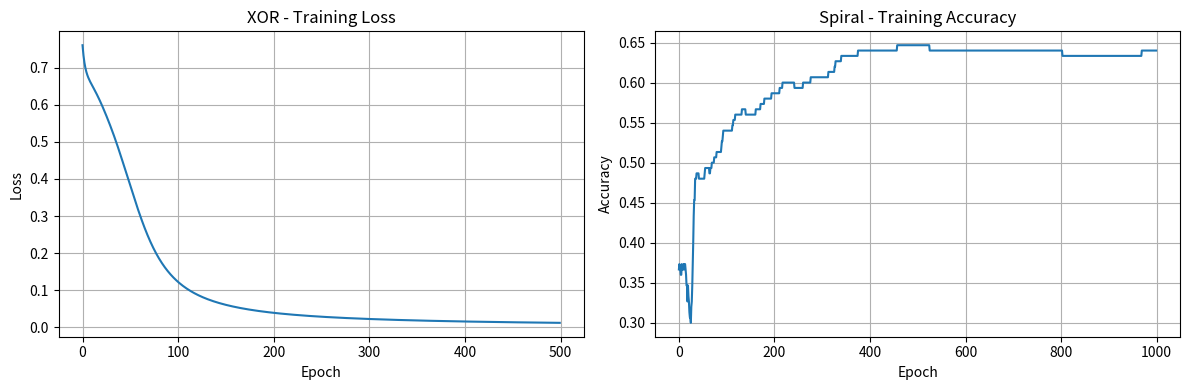
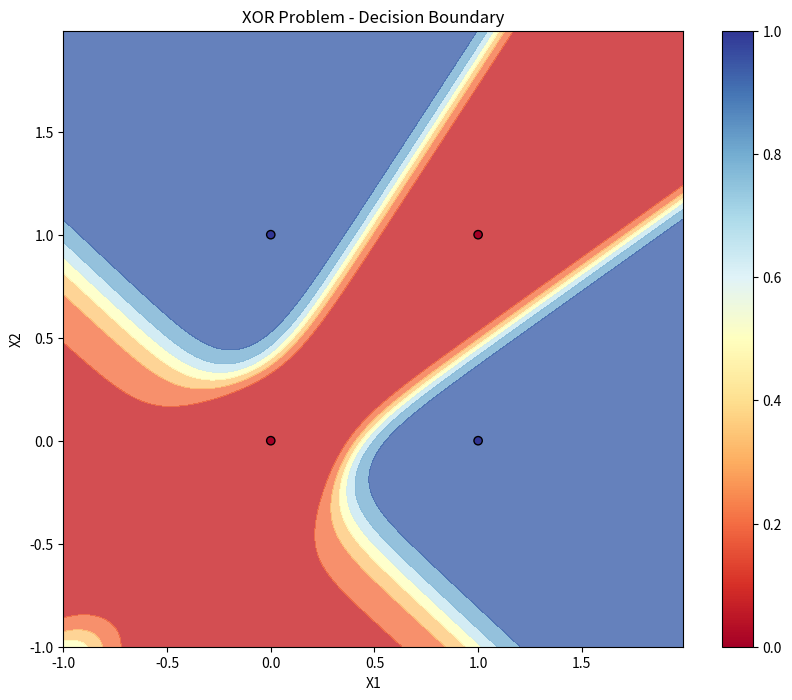
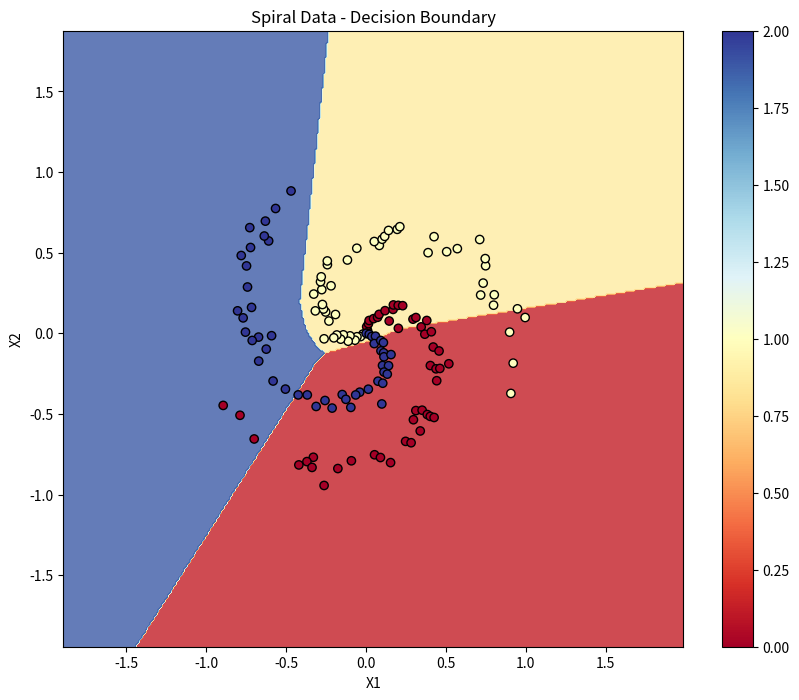

Recreate these plots in Python, in order.
import numpy as np
from typing import List, Callable, Tuple, Optional
import matplotlib.pyplot as plt


class ActivationFunctions:
    """Collection of activation functions and their derivatives."""
    
    @staticmethod
    def sigmoid(x: np.ndarray) -> np.ndarray:
        """Sigmoid activation function."""
        # Prevent overflow
        x = np.clip(x, -500, 500)
        return 1 / (1 + np.exp(-x))
    
    @staticmethod
    def sigmoid_derivative(x: np.ndarray) -> np.ndarray:
        """Derivative of sigmoid function."""
        s = ActivationFunctions.sigmoid(x)
        return s * (1 - s)
    
    @staticmethod
    def tanh(x: np.ndarray) -> np.ndarray:
        """Hyperbolic tangent activation function."""
        return np.tanh(x)
    
    @staticmethod
    def tanh_derivative(x: np.ndarray) -> np.ndarray:
        """Derivative of tanh function."""
        return 1 - np.tanh(x) ** 2
    
    @staticmethod
    def relu(x: np.ndarray) -> np.ndarray:
        """ReLU activation function."""
        return np.maximum(0, x)
    
    @staticmethod
    def relu_derivative(x: np.ndarray) -> np.ndarray:
        """Derivative of ReLU function."""
        return np.where(x > 0, 1, 0)
    
    @staticmethod
    def leaky_relu(x: np.ndarray, alpha: float = 0.01) -> np.ndarray:
        """Leaky ReLU activation function."""
        return np.where(x > 0, x, alpha * x)
    
    @staticmethod
    def leaky_relu_derivative(x: np.ndarray, alpha: float = 0.01) -> np.ndarray:
        """Derivative of Leaky ReLU function."""
        return np.where(x > 0, 1, alpha)
    
    @staticmethod
    def softmax(x: np.ndarray) -> np.ndarray:
        """Softmax activation function."""
        exp_x = np.exp(x - np.max(x, axis=-1, keepdims=True))
        return exp_x / np.sum(exp_x, axis=-1, keepdims=True)


class Perceptron:
    """Single perceptron implementation."""
    
    def __init__(self, input_size: int, learning_rate: float = 0.01, 
                 activation: str = 'sigmoid'):
        self.input_size = input_size
        self.learning_rate = learning_rate
        self.activation = activation
        
        # Initialize weights and bias
        self.weights = np.random.randn(input_size) * 0.5
        self.bias = 0.0
        
        # Set activation function
        self.activation_func, self.activation_derivative = self._get_activation_functions(activation)
        
        # Training history
        self.loss_history = []
    
    def _get_activation_functions(self, activation: str) -> Tuple[Callable, Callable]:
        """Get activation function and its derivative."""
        if activation == 'sigmoid':
            return ActivationFunctions.sigmoid, ActivationFunctions.sigmoid_derivative
        elif activation == 'tanh':
            return ActivationFunctions.tanh, ActivationFunctions.tanh_derivative
        elif activation == 'relu':
            return ActivationFunctions.relu, ActivationFunctions.relu_derivative
        else:
            raise ValueError(f"Unsupported activation function: {activation}")
    
    def forward(self, X: np.ndarray) -> np.ndarray:
        """Forward propagation."""
        self.z = np.dot(X, self.weights) + self.bias
        self.a = self.activation_func(self.z)
        return self.a
    
    def compute_cost(self, y_true: np.ndarray, y_pred: np.ndarray) -> float:
        """Compute binary cross-entropy loss."""
        # Avoid log(0)
        y_pred = np.clip(y_pred, 1e-15, 1 - 1e-15)
        return -np.mean(y_true * np.log(y_pred) + (1 - y_true) * np.log(1 - y_pred))
    
    def backward(self, X: np.ndarray, y_true: np.ndarray, y_pred: np.ndarray):
        """Backward propagation."""
        m = X.shape[0]
        
        # Compute gradients
        dz = y_pred - y_true
        dw = (1/m) * np.dot(X.T, dz)
        db = (1/m) * np.sum(dz)
        
        # Update weights and bias
        self.weights -= self.learning_rate * dw
        self.bias -= self.learning_rate * db
    
    def train(self, X: np.ndarray, y: np.ndarray, epochs: int = 1000):
        """Train the perceptron."""
        for epoch in range(epochs):
            # Forward pass
            y_pred = self.forward(X)
            
            # Compute cost
            cost = self.compute_cost(y, y_pred)
            self.loss_history.append(cost)
            
            # Backward pass
            self.backward(X, y, y_pred)
            
            if epoch % 100 == 0:
                print(f"Epoch {epoch}, Cost: {cost:.4f}")
    
    def predict(self, X: np.ndarray) -> np.ndarray:
        """Make predictions."""
        probabilities = self.forward(X)
        return (probabilities > 0.5).astype(int)


class NeuralNetwork:
    """Multi-layer neural network implementation."""
    
    def __init__(self, layers: List[int], activation: str = 'sigmoid', 
                 output_activation: str = 'sigmoid', learning_rate: float = 0.01):
        self.layers = layers
        self.num_layers = len(layers)
        self.learning_rate = learning_rate
        self.activation = activation
        self.output_activation = output_activation
        
        # Initialize weights and biases
        self.weights = {}
        self.biases = {}
        
        for i in range(1, self.num_layers):
            # Xavier/Glorot initialization
            self.weights[f'W{i}'] = np.random.randn(layers[i-1], layers[i]) * np.sqrt(2.0 / layers[i-1])
            self.biases[f'b{i}'] = np.zeros((1, layers[i]))
        
        # Get activation functions
        self.hidden_activation, self.hidden_activation_derivative = self._get_activation_functions(activation)
        self.out_activation, self.out_activation_derivative = self._get_activation_functions(output_activation)
        
        # Training history
        self.loss_history = []
        self.accuracy_history = []
        
        # Cache for forward propagation
        self.cache = {}
    
    def _get_activation_functions(self, activation: str) -> Tuple[Callable, Callable]:
        """Get activation function and its derivative."""
        if activation == 'sigmoid':
            return ActivationFunctions.sigmoid, ActivationFunctions.sigmoid_derivative
        elif activation == 'tanh':
            return ActivationFunctions.tanh, ActivationFunctions.tanh_derivative
        elif activation == 'relu':
            return ActivationFunctions.relu, ActivationFunctions.relu_derivative
        elif activation == 'softmax':
            return ActivationFunctions.softmax, lambda x: x  # Derivative handled separately
        else:
            raise ValueError(f"Unsupported activation function: {activation}")
    
    def forward(self, X: np.ndarray) -> np.ndarray:
        """Forward propagation through the network."""
        self.cache['A0'] = X
        
        # Hidden layers
        for i in range(1, self.num_layers - 1):
            Z = np.dot(self.cache[f'A{i-1}'], self.weights[f'W{i}']) + self.biases[f'b{i}']
            A = self.hidden_activation(Z)
            
            self.cache[f'Z{i}'] = Z
            self.cache[f'A{i}'] = A
        
        # Output layer
        i = self.num_layers - 1
        Z = np.dot(self.cache[f'A{i-1}'], self.weights[f'W{i}']) + self.biases[f'b{i}']
        
        if self.output_activation == 'softmax':
            A = self.out_activation(Z)
        else:
            A = self.out_activation(Z)
        
        self.cache[f'Z{i}'] = Z
        self.cache[f'A{i}'] = A
        
        return A
    
    def compute_cost(self, y_true: np.ndarray, y_pred: np.ndarray, cost_type: str = 'cross_entropy') -> float:
        """Compute cost function."""
        m = y_true.shape[0]
        
        if cost_type == 'cross_entropy':
            if y_true.shape[1] > 1:  # Multi-class
                # Categorical cross-entropy
                y_pred = np.clip(y_pred, 1e-15, 1 - 1e-15)
                return -np.mean(np.sum(y_true * np.log(y_pred), axis=1))
            else:  # Binary
                # Binary cross-entropy
                y_pred = np.clip(y_pred, 1e-15, 1 - 1e-15)
                return -np.mean(y_true * np.log(y_pred) + (1 - y_true) * np.log(1 - y_pred))
        
        elif cost_type == 'mse':
            return np.mean((y_true - y_pred) ** 2)
        
        else:
            raise ValueError(f"Unsupported cost type: {cost_type}")
    
    def backward(self, X: np.ndarray, y_true: np.ndarray, y_pred: np.ndarray):
        """Backward propagation through the network."""
        m = X.shape[0]
        gradients = {}
        
        # Output layer gradient
        if self.output_activation == 'softmax' and y_true.shape[1] > 1:
            # Softmax with categorical cross-entropy
            dZ = y_pred - y_true
        else:
            # Other activations
            dA = -(y_true / y_pred) + (1 - y_true) / (1 - y_pred)
            dZ = dA * self.out_activation_derivative(self.cache[f'Z{self.num_layers-1}'])
        
        # Gradients for output layer
        i = self.num_layers - 1
        gradients[f'dW{i}'] = (1/m) * np.dot(self.cache[f'A{i-1}'].T, dZ)
        gradients[f'db{i}'] = (1/m) * np.sum(dZ, axis=0, keepdims=True)
        
        # Propagate backwards through hidden layers
        dA_prev = np.dot(dZ, self.weights[f'W{i}'].T)
        
        for i in range(self.num_layers - 2, 0, -1):
            dZ = dA_prev * self.hidden_activation_derivative(self.cache[f'Z{i}'])
            
            gradients[f'dW{i}'] = (1/m) * np.dot(self.cache[f'A{i-1}'].T, dZ)
            gradients[f'db{i}'] = (1/m) * np.sum(dZ, axis=0, keepdims=True)
            
            if i > 1:
                dA_prev = np.dot(dZ, self.weights[f'W{i}'].T)
        
        # Update weights and biases
        for i in range(1, self.num_layers):
            self.weights[f'W{i}'] -= self.learning_rate * gradients[f'dW{i}']
            self.biases[f'b{i}'] -= self.learning_rate * gradients[f'db{i}']
    
    def train(self, X: np.ndarray, y: np.ndarray, epochs: int = 1000, 
              cost_type: str = 'cross_entropy', verbose: bool = True):
        """Train the neural network."""
        for epoch in range(epochs):
            # Forward pass
            y_pred = self.forward(X)
            
            # Compute cost
            cost = self.compute_cost(y, y_pred, cost_type)
            self.loss_history.append(cost)
            
            # Compute accuracy
            accuracy = self.compute_accuracy(y, y_pred)
            self.accuracy_history.append(accuracy)
            
            # Backward pass
            self.backward(X, y, y_pred)
            
            if verbose and epoch % 100 == 0:
                print(f"Epoch {epoch}, Cost: {cost:.4f}, Accuracy: {accuracy:.4f}")
    
    def predict(self, X: np.ndarray) -> np.ndarray:
        """Make predictions."""
        y_pred = self.forward(X)
        
        if y_pred.shape[1] > 1:  # Multi-class
            return np.argmax(y_pred, axis=1)
        else:  # Binary
            return (y_pred > 0.5).astype(int)
    
    def predict_proba(self, X: np.ndarray) -> np.ndarray:
        """Get prediction probabilities."""
        return self.forward(X)
    
    def compute_accuracy(self, y_true: np.ndarray, y_pred: np.ndarray) -> float:
        """Compute accuracy."""
        if y_true.shape[1] > 1:  # Multi-class
            y_true_labels = np.argmax(y_true, axis=1)
            y_pred_labels = np.argmax(y_pred, axis=1)
        else:  # Binary
            y_true_labels = y_true.flatten()
            y_pred_labels = (y_pred > 0.5).astype(int).flatten()
        
        return np.mean(y_true_labels == y_pred_labels)


class AdamOptimizer:
    """Adam optimizer for neural network training."""
    
    def __init__(self, learning_rate: float = 0.001, beta1: float = 0.9, 
                 beta2: float = 0.999, epsilon: float = 1e-8):
        self.learning_rate = learning_rate
        self.beta1 = beta1
        self.beta2 = beta2
        self.epsilon = epsilon
        
        self.m_weights = {}
        self.v_weights = {}
        self.m_biases = {}
        self.v_biases = {}
        self.t = 0
    
    def update(self, network: NeuralNetwork, gradients: dict):
        """Update network parameters using Adam optimizer."""
        self.t += 1
        
        for i in range(1, network.num_layers):
            w_key = f'W{i}'
            b_key = f'b{i}'
            dw_key = f'dW{i}'
            db_key = f'db{i}'
            
            # Initialize momentum terms if first iteration
            if w_key not in self.m_weights:
                self.m_weights[w_key] = np.zeros_like(network.weights[w_key])
                self.v_weights[w_key] = np.zeros_like(network.weights[w_key])
                self.m_biases[b_key] = np.zeros_like(network.biases[b_key])
                self.v_biases[b_key] = np.zeros_like(network.biases[b_key])
            
            # Update momentum terms for weights
            self.m_weights[w_key] = self.beta1 * self.m_weights[w_key] + (1 - self.beta1) * gradients[dw_key]
            self.v_weights[w_key] = self.beta2 * self.v_weights[w_key] + (1 - self.beta2) * (gradients[dw_key] ** 2)
            
            # Update momentum terms for biases
            self.m_biases[b_key] = self.beta1 * self.m_biases[b_key] + (1 - self.beta1) * gradients[db_key]
            self.v_biases[b_key] = self.beta2 * self.v_biases[b_key] + (1 - self.beta2) * (gradients[db_key] ** 2)
            
            # Bias correction
            m_w_corrected = self.m_weights[w_key] / (1 - self.beta1 ** self.t)
            v_w_corrected = self.v_weights[w_key] / (1 - self.beta2 ** self.t)
            m_b_corrected = self.m_biases[b_key] / (1 - self.beta1 ** self.t)
            v_b_corrected = self.v_biases[b_key] / (1 - self.beta2 ** self.t)
            
            # Update parameters
            network.weights[w_key] -= self.learning_rate * m_w_corrected / (np.sqrt(v_w_corrected) + self.epsilon)
            network.biases[b_key] -= self.learning_rate * m_b_corrected / (np.sqrt(v_b_corrected) + self.epsilon)


def gradient_check(network: NeuralNetwork, X: np.ndarray, y: np.ndarray, epsilon: float = 1e-7) -> float:
    """Perform gradient checking to verify backpropagation implementation."""
    # Get gradients from backpropagation
    y_pred = network.forward(X)
    network.backward(X, y, y_pred)
    
    # Store analytical gradients
    analytical_gradients = {}
    for i in range(1, network.num_layers):
        # Note: This is simplified - in practice you'd store gradients during backward pass
        pass
    
    # Compute numerical gradients
    numerical_gradients = {}
    
    for i in range(1, network.num_layers):
        w_key = f'W{i}'
        b_key = f'b{i}'
        
        # Check weights
        w_shape = network.weights[w_key].shape
        numerical_gradients[w_key] = np.zeros(w_shape)
        
        for idx in np.ndindex(w_shape):
            # Perturb weight
            network.weights[w_key][idx] += epsilon
            y_pred_plus = network.forward(X)
            cost_plus = network.compute_cost(y, y_pred_plus)
            
            network.weights[w_key][idx] -= 2 * epsilon
            y_pred_minus = network.forward(X)
            cost_minus = network.compute_cost(y, y_pred_minus)
            
            # Restore weight
            network.weights[w_key][idx] += epsilon
            
            # Compute numerical gradient
            numerical_gradients[w_key][idx] = (cost_plus - cost_minus) / (2 * epsilon)
    
    print("Gradient checking completed (simplified version)")
    return 0.0  # Would return actual difference in real implementation


# Demo functions and data generators
def generate_xor_data() -> Tuple[np.ndarray, np.ndarray]:
    """Generate XOR problem data."""
    X = np.array([[0, 0], [0, 1], [1, 0], [1, 1]], dtype=np.float32)
    y = np.array([[0], [1], [1], [0]], dtype=np.float32)
    return X, y


def generate_spiral_data(n_samples: int = 100, n_classes: int = 3) -> Tuple[np.ndarray, np.ndarray]:
    """Generate spiral classification data."""
    X = np.zeros((n_samples * n_classes, 2))
    y = np.zeros((n_samples * n_classes, n_classes))
    
    for class_idx in range(n_classes):
        ix = range(n_samples * class_idx, n_samples * (class_idx + 1))
        r = np.linspace(0.0, 1, n_samples)  # radius
        t = np.linspace(class_idx * 4, (class_idx + 1) * 4, n_samples) + np.random.randn(n_samples) * 0.2
        
        X[ix] = np.c_[r * np.sin(t), r * np.cos(t)]
        y[ix, class_idx] = 1
    
    return X, y


def plot_decision_boundary(network: NeuralNetwork, X: np.ndarray, y: np.ndarray, title: str = "Decision Boundary"):
    """Plot decision boundary for 2D data."""
    try:
        h = 0.01
        x_min, x_max = X[:, 0].min() - 1, X[:, 0].max() + 1
        y_min, y_max = X[:, 1].min() - 1, X[:, 1].max() + 1
        
        xx, yy = np.meshgrid(np.arange(x_min, x_max, h),
                           np.arange(y_min, y_max, h))
        
        mesh_points = np.c_[xx.ravel(), yy.ravel()]
        Z = network.predict_proba(mesh_points)
        
        if Z.shape[1] > 1:
            Z = np.argmax(Z, axis=1)
        else:
            Z = Z.ravel()
        
        Z = Z.reshape(xx.shape)
        
        plt.figure(figsize=(10, 8))
        plt.contourf(xx, yy, Z, alpha=0.8, cmap=plt.cm.RdYlBu)
        
        # Plot data points
        if y.shape[1] > 1:
            y_labels = np.argmax(y, axis=1)
        else:
            y_labels = y.ravel()
        
        scatter = plt.scatter(X[:, 0], X[:, 1], c=y_labels, cmap=plt.cm.RdYlBu, edgecolors='black')
        plt.colorbar(scatter)
        plt.title(title)
        plt.xlabel('X1')
        plt.ylabel('X2')
        plt.show()
    except ImportError:
        print("Matplotlib not available for plotting")


if __name__ == "__main__":
    print("Neural Networks from Scratch\n")
    
    # Test 1: Single Perceptron on AND gate
    print("="*50)
    print("Test 1: Single Perceptron - AND Gate")
    print("="*50)
    
    # AND gate data
    X_and = np.array([[0, 0], [0, 1], [1, 0], [1, 1]], dtype=np.float32)
    y_and = np.array([0, 0, 0, 1], dtype=np.float32)
    
    perceptron = Perceptron(input_size=2, learning_rate=0.1, activation='sigmoid')
    perceptron.train(X_and, y_and, epochs=1000)
    
    print("\nAND Gate Results:")
    predictions = perceptron.predict(X_and)
    for i, (x, y_true, y_pred) in enumerate(zip(X_and, y_and, predictions)):
        print(f"Input: {x}, True: {y_true}, Predicted: {y_pred}")
    
    # Test 2: Multi-layer network on XOR problem
    print("\n" + "="*50)
    print("Test 2: Multi-layer Network - XOR Problem")
    print("="*50)
    
    X_xor, y_xor = generate_xor_data()
    
    # Create neural network: 2 inputs -> 4 hidden -> 1 output
    nn_xor = NeuralNetwork(layers=[2, 4, 1], activation='tanh', learning_rate=0.5)
    nn_xor.train(X_xor, y_xor, epochs=2000, verbose=False)
    
    print("\nXOR Problem Results:")
    predictions = nn_xor.predict(X_xor)
    probabilities = nn_xor.predict_proba(X_xor)
    
    for i, (x, y_true, y_pred, prob) in enumerate(zip(X_xor, y_xor.flatten(), predictions.flatten(), probabilities.flatten())):
        print(f"Input: {x}, True: {int(y_true)}, Predicted: {y_pred}, Probability: {prob:.3f}")
    
    final_accuracy = nn_xor.compute_accuracy(y_xor, probabilities)
    print(f"Final Accuracy: {final_accuracy:.3f}")
    
    # Test 3: Multi-class classification on spiral data
    print("\n" + "="*50)
    print("Test 3: Multi-class Classification - Spiral Data")
    print("="*50)
    
    X_spiral, y_spiral = generate_spiral_data(n_samples=50, n_classes=3)
    
    # Create neural network: 2 inputs -> 10 hidden -> 3 outputs
    nn_spiral = NeuralNetwork(layers=[2, 10, 3], activation='relu', output_activation='softmax', learning_rate=0.01)
    nn_spiral.train(X_spiral, y_spiral, epochs=1000, verbose=False)
    
    final_accuracy = nn_spiral.accuracy_history[-1]
    print(f"Spiral Classification Accuracy: {final_accuracy:.3f}")
    
    # Plot training history
    try:
        plt.figure(figsize=(12, 4))
        
        plt.subplot(1, 2, 1)
        plt.plot(nn_xor.loss_history[:500])  # Plot first 500 epochs
        plt.title('XOR - Training Loss')
        plt.xlabel('Epoch')
        plt.ylabel('Loss')
        plt.grid(True)
        
        plt.subplot(1, 2, 2)
        plt.plot(nn_spiral.accuracy_history)
        plt.title('Spiral - Training Accuracy')
        plt.xlabel('Epoch')
        plt.ylabel('Accuracy')
        plt.grid(True)
        
        plt.tight_layout()
        plt.show()
    except ImportError:
        print("Matplotlib not available for plotting training curves")
    
    # Test 4: Different activation functions comparison
    print("\n" + "="*50)
    print("Test 4: Activation Function Comparison")
    print("="*50)
    
    activations = ['sigmoid', 'tanh', 'relu']
    results = {}
    
    for activation in activations:
        print(f"\nTesting {activation} activation:")
        nn = NeuralNetwork(layers=[2, 6, 1], activation=activation, learning_rate=0.1)
        nn.train(X_xor, y_xor, epochs=1000, verbose=False)
        
        predictions = nn.predict(X_xor)
        accuracy = nn.compute_accuracy(y_xor, nn.predict_proba(X_xor))
        final_loss = nn.loss_history[-1]
        
        results[activation] = {'accuracy': accuracy, 'loss': final_loss}
        print(f"  Final Accuracy: {accuracy:.3f}, Final Loss: {final_loss:.4f}")
    
    # Test 5: Gradient checking (simplified)
    print("\n" + "="*50)
    print("Test 5: Gradient Checking")
    print("="*50)
    
    # Create small network for testing
    test_nn = NeuralNetwork(layers=[2, 3, 1], learning_rate=0.01)
    gradient_check(test_nn, X_xor[:2], y_xor[:2])  # Use subset for speed
    
    print("\n" + "="*50)
    print("Summary")
    print("="*50)
    
    print("✓ Single Perceptron: Can solve linearly separable problems (AND gate)")
    print("✓ Multi-layer Network: Can solve non-linearly separable problems (XOR)")
    print("✓ Multi-class Classification: Handles multiple output classes")
    print("✓ Different Activations: Each has different convergence properties")
    print("✓ Backpropagation: Successfully learns through gradient descent")
    
    print(f"\nBest activation for XOR: {max(results.keys(), key=lambda x: results[x]['accuracy'])}")
    
    # Optional: Plot decision boundaries if matplotlib available
    print("\n" + "="*50)
    print("Decision Boundary Visualization")
    print("="*50)
    
    try:
        plot_decision_boundary(nn_xor, X_xor, y_xor, "XOR Problem - Decision Boundary")
        plot_decision_boundary(nn_spiral, X_spiral, y_spiral, "Spiral Data - Decision Boundary")
    except:
        print("Visualization not available - install matplotlib for plots")
